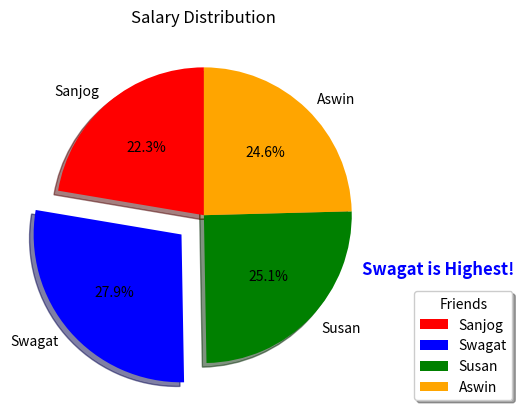

This figure's Python source:
import matplotlib.pyplot as plt
import numpy as np
names=["Sanjog","Swagat","Susan","Aswin"]
salary=np.array([40000,50000,45000,44000])
colors=["red","blue","green","orange"]
plt.pie(salary, labels=names, autopct="%1.1f%%", colors=colors, explode=[0,0.2,0,0], shadow=True,startangle=90)
plt.title("Salary Distribution")
# Use plt.text instead of annotate for pie charts to avoid coordinate madness
plt.text(1.069,-0.4, f"{names[1]} is Highest!", fontsize=12, fontweight='bold', color='blue')
plt.legend(title="Friends", loc=(1.069,0), shadow=True)
plt.show()
